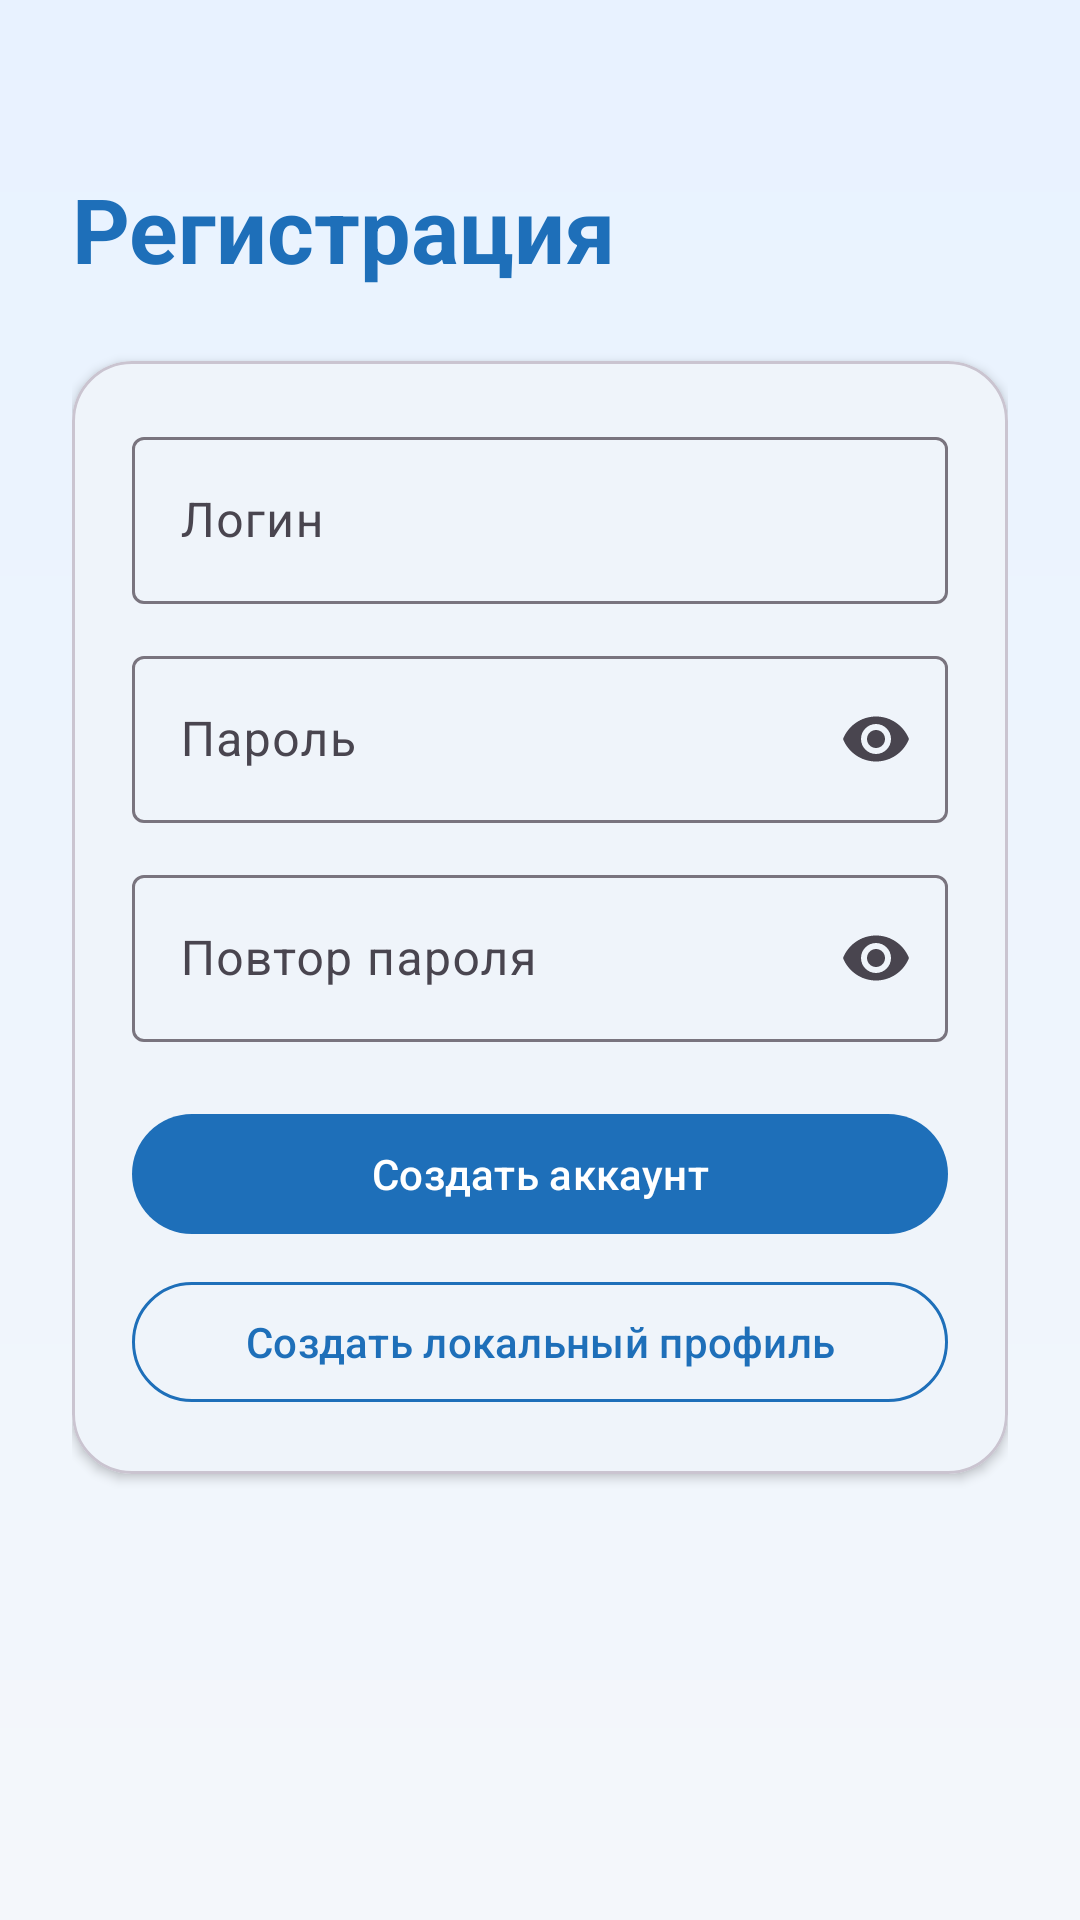

This screen was rendered from an Android layout file. Write that file and the resources it references.
<!-- AndroidManifest.xml: application theme Theme.MedReminder -->
<!-- res/layout/activity_register.xml -->
<?xml version="1.0" encoding="utf-8"?>
<androidx.core.widget.NestedScrollView xmlns:android="http://schemas.android.com/apk/res/android"
    xmlns:app="http://schemas.android.com/apk/res-auto"
    android:layout_width="match_parent"
    android:layout_height="match_parent"
    android:background="@drawable/bg_gradient"
    android:fitsSystemWindows="true"
    android:fillViewport="true">

    <LinearLayout
        android:layout_width="match_parent"
        android:layout_height="match_parent"
        android:orientation="vertical"
        android:padding="24dp">

        <TextView
            android:layout_width="wrap_content"
            android:layout_height="wrap_content"
            android:layout_marginTop="32dp"
            android:text="@string/register"
            android:textColor="@color/md_primary"
            android:textSize="30sp"
            android:textStyle="bold" />

        <com.google.android.material.card.MaterialCardView
            android:layout_width="match_parent"
            android:layout_height="wrap_content"
            android:layout_marginTop="24dp"
            app:cardBackgroundColor="@color/md_surface"
            app:cardCornerRadius="20dp"
            app:cardElevation="2dp">

            <LinearLayout
                android:layout_width="match_parent"
                android:layout_height="wrap_content"
                android:orientation="vertical"
                android:padding="20dp">

                <com.google.android.material.textfield.TextInputLayout
                    android:layout_width="match_parent"
                    android:layout_height="wrap_content"
                    android:hint="@string/hint_login">

                    <com.google.android.material.textfield.TextInputEditText
                        android:id="@+id/etLogin"
                        android:layout_width="match_parent"
                        android:layout_height="wrap_content"
                        android:inputType="text"
                        android:maxLines="1" />
                </com.google.android.material.textfield.TextInputLayout>

                <com.google.android.material.textfield.TextInputLayout
                    android:layout_width="match_parent"
                    android:layout_height="wrap_content"
                    android:layout_marginTop="12dp"
                    android:hint="@string/hint_password"
                    app:endIconMode="password_toggle">

                    <com.google.android.material.textfield.TextInputEditText
                        android:id="@+id/etPassword"
                        android:layout_width="match_parent"
                        android:layout_height="wrap_content"
                        android:inputType="textPassword"
                        android:maxLines="1" />
                </com.google.android.material.textfield.TextInputLayout>

                <com.google.android.material.textfield.TextInputLayout
                    android:layout_width="match_parent"
                    android:layout_height="wrap_content"
                    android:layout_marginTop="12dp"
                    android:hint="@string/hint_repeat_password"
                    app:endIconMode="password_toggle">

                    <com.google.android.material.textfield.TextInputEditText
                        android:id="@+id/etRepeatPassword"
                        android:layout_width="match_parent"
                        android:layout_height="wrap_content"
                        android:inputType="textPassword"
                        android:maxLines="1" />
                </com.google.android.material.textfield.TextInputLayout>

                <com.google.android.material.button.MaterialButton
                    android:id="@+id/btnRegister"
                    android:layout_width="match_parent"
                    android:layout_height="wrap_content"
                    android:layout_marginTop="20dp"
                    android:text="@string/action_sign_up" />

                <com.google.android.material.button.MaterialButton
                    android:id="@+id/btnRegisterLocal"
                    android:layout_width="match_parent"
                    android:layout_height="wrap_content"
                    android:layout_marginTop="8dp"
                    android:text="@string/action_sign_up_local"
                    android:textColor="@color/md_primary"
                    app:backgroundTint="@color/md_surface"
                    app:strokeColor="@color/md_primary"
                    app:strokeWidth="1dp" />

                <com.google.android.material.progressindicator.LinearProgressIndicator
                    android:id="@+id/registerProgress"
                    android:layout_width="match_parent"
                    android:layout_height="wrap_content"
                    android:layout_marginTop="16dp"
                    android:visibility="gone" />

            </LinearLayout>
        </com.google.android.material.card.MaterialCardView>

    </LinearLayout>

</androidx.core.widget.NestedScrollView>
<!-- resources referenced by this layout -->
<resources>
  <color name="md_primary">#1E6FB9</color>
  <color name="md_surface">#FFFFFF</color>
  <!-- drawable bg_gradient (drawable) -->
  <?xml version="1.0" encoding="utf-8"?>
  <shape xmlns:android="http://schemas.android.com/apk/res/android" android:shape="rectangle">
      <gradient
          android:angle="270"
          android:endColor="@color/bg_gradient_end"
          android:startColor="@color/bg_gradient_start" />
  </shape>
  <string name="action_sign_up">Создать аккаунт</string>
  <string name="action_sign_up_local">Создать локальный профиль</string>
  <string name="hint_login">Логин</string>
  <string name="hint_password">Пароль</string>
  <string name="hint_repeat_password">Повтор пароля</string>
  <string name="register">Регистрация</string>
  <style name="Theme.MedReminder" parent="Theme.Material3.DayNight.NoActionBar">
          <item name="colorPrimary">@color/md_primary</item>
          <item name="colorOnPrimary">@android:color/white</item>
          <item name="colorPrimaryContainer">@color/md_primary_variant</item>
          <item name="colorSecondary">@color/md_secondary</item>
          <item name="colorSurface">@color/md_surface</item>
          <item name="colorOnSurface">@color/md_text_primary</item>
          <item name="android:statusBarColor">@color/status_bar_color</item>
          <item name="android:windowLightStatusBar">false</item>
          <item name="android:navigationBarColor">@color/navigation_bar_color</item>
          <item name="android:windowLightNavigationBar">true</item>
          <item name="android:windowBackground">@color/md_background</item>
      </style>
  <color name="bg_gradient_end">#F4F7FB</color>
  <color name="bg_gradient_start">#E8F2FF</color>
  <color name="md_primary_variant">#175A95</color>
  <color name="md_secondary">#1FA5A9</color>
  <color name="md_text_primary">#1A1D24</color>
  <color name="status_bar_color">#175A95</color>
  <color name="navigation_bar_color">#FFFFFF</color>
  <color name="md_background">#F4F7FB</color>
</resources>
